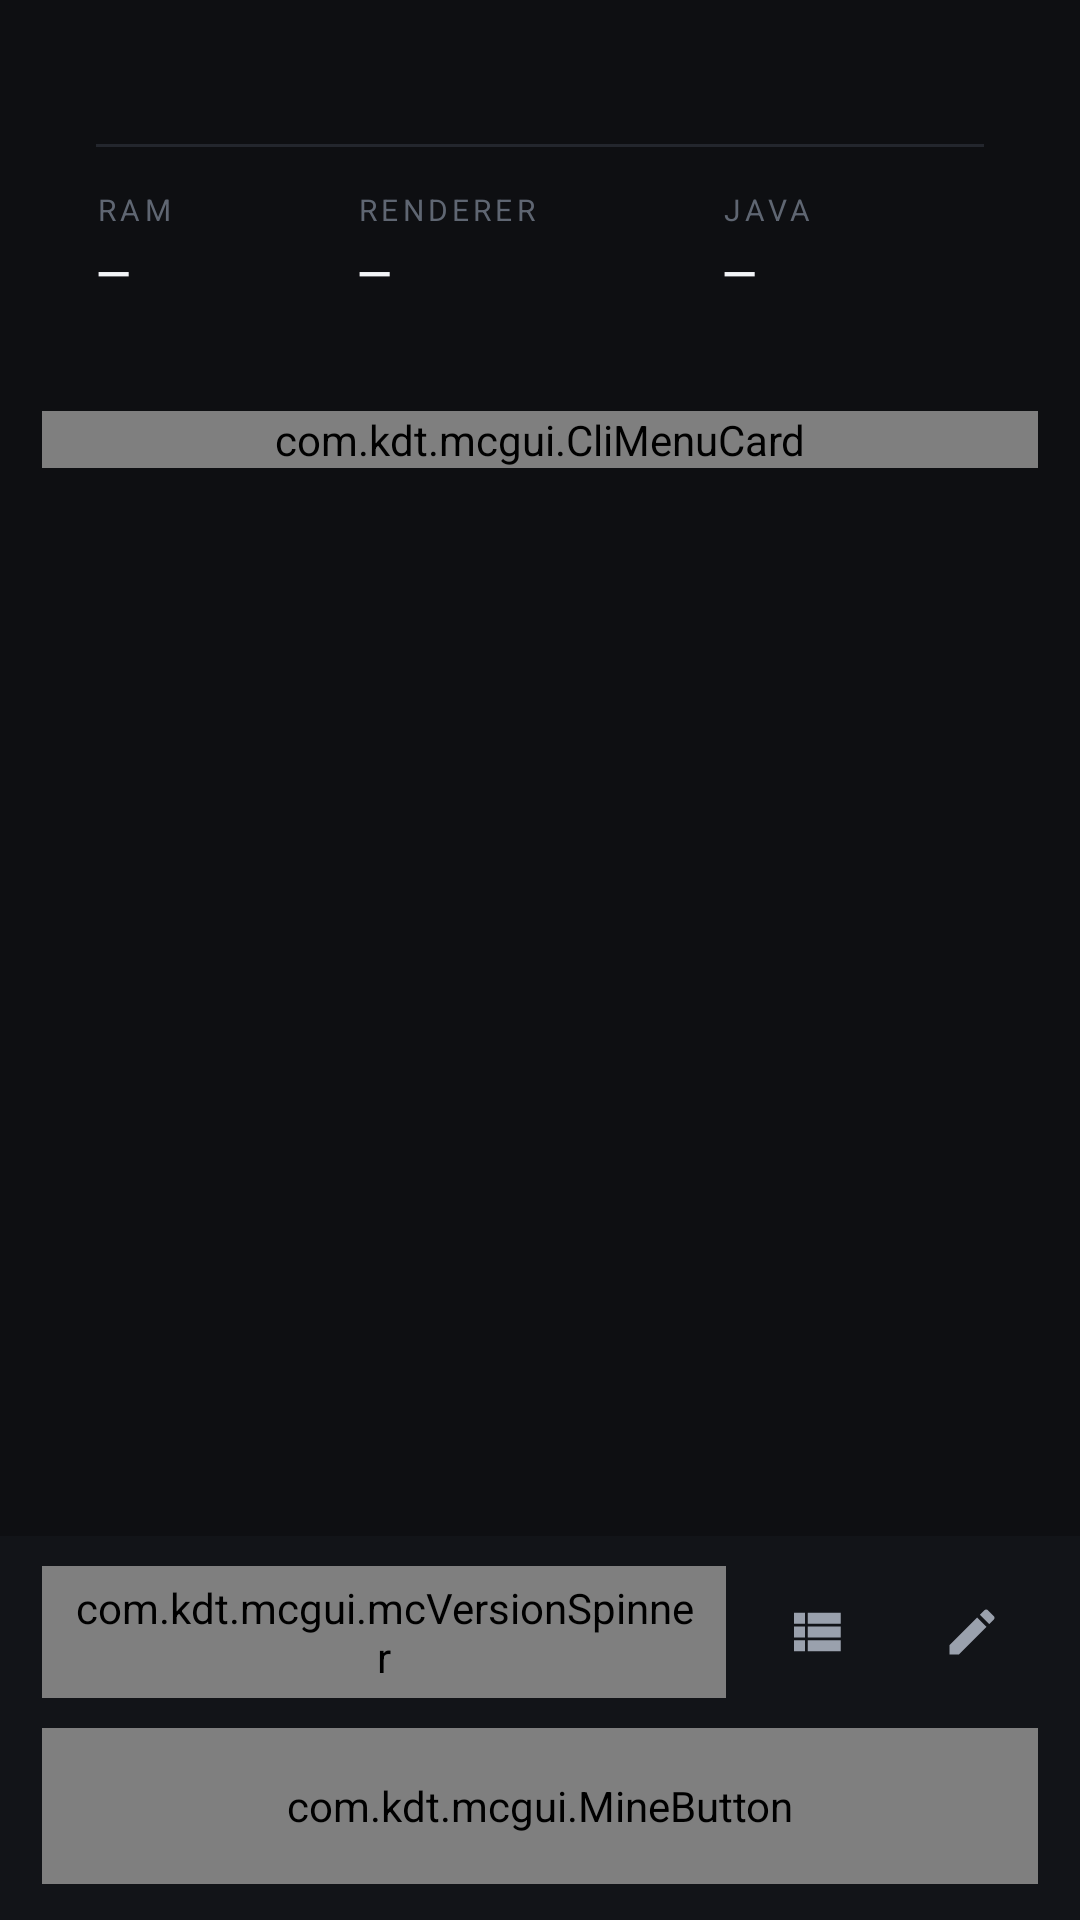

Layout XML and referenced resources for this Android screen:
<!-- AndroidManifest.xml: application theme AppTheme -->
<!-- res/layout/fragment_launcher.xml -->
<?xml version="1.0" encoding="utf-8"?>
<androidx.constraintlayout.widget.ConstraintLayout
    xmlns:android="http://schemas.android.com/apk/res/android"
    xmlns:app="http://schemas.android.com/apk/res-auto"
    android:layout_width="match_parent"
    android:layout_height="match_parent"
    android:background="@color/background_app"
    android:id="@+id/fragment_menu_main">

    <ScrollView
        android:id="@+id/cli_scroll"
        android:layout_width="match_parent"
        android:layout_height="0dp"
        android:scrollbars="none"
        android:clipToPadding="false"
        android:paddingHorizontal="14dp"
        android:paddingTop="14dp"
        app:layout_constraintTop_toTopOf="parent"
        app:layout_constraintBottom_toTopOf="@id/cli_bottom_bar">

        <LinearLayout
            android:layout_width="match_parent"
            android:layout_height="wrap_content"
            android:orientation="vertical">

            
            <LinearLayout
                android:layout_width="match_parent"
                android:layout_height="wrap_content"
                android:orientation="vertical"
                android:background="@drawable/cli_menu_card"
                android:stateListAnimator="@animator/cli_press_scale"
                android:padding="18dp">

                <View
                    android:layout_width="match_parent"
                    android:layout_height="1dp"
                    android:layout_marginTop="16dp"
                    android:layout_marginBottom="14dp"
                    android:background="@color/divider" />

                <LinearLayout
                    android:layout_width="match_parent"
                    android:layout_height="wrap_content"
                    android:orientation="horizontal"
                    android:baselineAligned="false">

                    <LinearLayout
                        android:layout_width="0dp"
                        android:layout_height="wrap_content"
                        android:layout_weight="1"
                        android:orientation="vertical">

                        <TextView
                            android:layout_width="match_parent"
                            android:layout_height="wrap_content"
                            android:text="@string/cli_label_ram"
                            android:textColor="@color/tertiary_text"
                            android:textSize="10sp"
                            android:letterSpacing="0.14" />

                        <TextView
                            android:id="@+id/cli_stat_ram"
                            android:layout_width="match_parent"
                            android:layout_height="wrap_content"
                            android:layout_marginTop="4dp"
                            android:text="—"
                            android:textColor="@color/primary_text"
                            android:textSize="15sp"
                            android:fontFamily="sans-serif-medium"
                            android:maxLines="1"
                            android:ellipsize="end" />
                    </LinearLayout>

                    <LinearLayout
                        android:layout_width="0dp"
                        android:layout_height="wrap_content"
                        android:layout_weight="1.4"
                        android:orientation="vertical">

                        <TextView
                            android:layout_width="match_parent"
                            android:layout_height="wrap_content"
                            android:text="@string/cli_label_renderer"
                            android:textColor="@color/tertiary_text"
                            android:textSize="10sp"
                            android:letterSpacing="0.14" />

                        <TextView
                            android:id="@+id/cli_stat_renderer"
                            android:layout_width="match_parent"
                            android:layout_height="wrap_content"
                            android:layout_marginTop="4dp"
                            android:text="—"
                            android:textColor="@color/primary_text"
                            android:textSize="15sp"
                            android:fontFamily="sans-serif-medium"
                            android:maxLines="1"
                            android:ellipsize="end" />
                    </LinearLayout>

                    <LinearLayout
                        android:layout_width="0dp"
                        android:layout_height="wrap_content"
                        android:layout_weight="1"
                        android:orientation="vertical">

                        <TextView
                            android:layout_width="match_parent"
                            android:layout_height="wrap_content"
                            android:text="@string/cli_label_java"
                            android:textColor="@color/tertiary_text"
                            android:textSize="10sp"
                            android:letterSpacing="0.14" />

                        <TextView
                            android:id="@+id/cli_stat_java"
                            android:layout_width="match_parent"
                            android:layout_height="wrap_content"
                            android:layout_marginTop="4dp"
                            android:text="—"
                            android:textColor="@color/primary_text"
                            android:textSize="15sp"
                            android:fontFamily="sans-serif-medium"
                            android:maxLines="1"
                            android:ellipsize="end" />
                    </LinearLayout>
                </LinearLayout>
            </LinearLayout>


            <Space
                android:layout_width="match_parent"
                android:layout_height="8dp" />
            <com.kdt.mcgui.CliMenuCard
                android:id="@+id/mod_manager_button"
                android:layout_width="match_parent"
                android:layout_height="wrap_content"
                android:layout_marginTop="10dp"
                app:cliIcon="@drawable/ic_menu_extension"
                app:cliTitle="@string/cli_mods_title"
                app:cliSubtitle="@string/cli_sub_mods" />
        </LinearLayout>
    </ScrollView>

    
    <LinearLayout
        android:id="@+id/cli_bottom_bar"
        android:layout_width="match_parent"
        android:layout_height="wrap_content"
        android:orientation="vertical"
        android:background="@color/background_bottom_bar"
        android:paddingHorizontal="14dp"
        android:paddingTop="10dp"
        android:paddingBottom="12dp"
        app:layout_constraintBottom_toBottomOf="parent">

        <LinearLayout
            android:layout_width="match_parent"
            android:layout_height="44dp"
            android:orientation="horizontal"
            android:gravity="center_vertical">

            <com.kdt.mcgui.mcVersionSpinner
                android:id="@+id/mc_version_spinner"
                android:layout_width="0dp"
                android:layout_weight="1"
                android:layout_height="match_parent"
                android:background="@drawable/cli_field"
                android:stateListAnimator="@animator/cli_press_scale"
                android:drawableEnd="@drawable/spinner_arrow"
                app:drawableEndPadding="10dp"
                app:drawableEndSize="16dp"
                app:drawableStartIntegerScaling="true"
                app:drawableStartSize="28dp"
                android:paddingStart="10dp"
                android:paddingEnd="10dp"
                android:singleLine="true"
                android:ellipsize="end" />

            <Space android:layout_width="8dp" android:layout_height="match_parent" />

            <ImageButton
                android:id="@+id/path_manager_button"
                android:layout_width="44dp"
                android:layout_height="match_parent"
                android:background="@drawable/cli_field"
                android:stateListAnimator="@animator/cli_press_scale"
                android:scaleType="centerInside"
                android:src="@drawable/ic_list"
                android:padding="11dp"
                android:contentDescription="@string/cli_cd_path" />

            <Space android:layout_width="8dp" android:layout_height="match_parent" />

            <ImageButton
                android:id="@+id/edit_profile_button"
                android:layout_width="44dp"
                android:layout_height="match_parent"
                android:background="@drawable/cli_field"
                android:stateListAnimator="@animator/cli_press_scale"
                android:scaleType="centerInside"
                android:src="@drawable/ic_edit_profile"
                android:padding="12dp"
                android:contentDescription="@string/cli_cd_edit" />
        </LinearLayout>

        <com.kdt.mcgui.MineButton
            android:id="@+id/play_button"
            android:layout_width="match_parent"
            android:layout_height="52dp"
            android:layout_marginTop="10dp"
            android:text="@string/main_play"
            android:textAllCaps="true"
            android:textColor="@color/accent_on_accent"
            android:textSize="14sp"
            android:letterSpacing="0.12"
            android:typeface="sans"
            android:background="@drawable/cli_play_button" />
    </LinearLayout>

</androidx.constraintlayout.widget.ConstraintLayout>
<!-- resources referenced by this layout -->
<resources>
  <color name="accent_on_accent">#101216</color>
  <color name="background_app">#0E0F12</color>
  <color name="background_bottom_bar">#121418</color>
  <color name="divider">#23262D</color>
  <color name="primary_text">#F2F4F7</color>
  <color name="tertiary_text">#5F6672</color>
  <!-- drawable cli_play_button (drawable) -->
  <?xml version="1.0" encoding="utf-8"?>
  <ripple xmlns:android="http://schemas.android.com/apk/res/android" android:color="#33FFFFFF">
      <item>
          <selector>
              <item android:state_pressed="true">
                  <shape android:shape="rectangle">
                      <corners android:radius="16dp" />
                      <solid android:color="@color/accent_pressed" />
                  </shape>
              </item>
              <item>
                  <shape android:shape="rectangle">
                      <corners android:radius="16dp" />
                      <solid android:color="@color/accent" />
                  </shape>
              </item>
          </selector>
      </item>
  </ripple>
  <!-- drawable ic_edit_profile (drawable) -->
  <vector xmlns:android="http://schemas.android.com/apk/res/android"
      android:width="22dp" android:height="22dp"
      android:viewportWidth="24" android:viewportHeight="24">
      <path android:fillColor="#9AA1AD"
          android:pathData="M3,17.25V21h3.75L17.81,9.94l-3.75,-3.75L3,17.25zM20.71,7.04c0.39,-0.39 0.39,-1.02 0,-1.41l-2.34,-2.34c-0.39,-0.39 -1.02,-0.39 -1.41,0l-1.83,1.83 3.75,3.75 1.83,-1.83z"/>
  </vector>
  <!-- drawable ic_list (drawable) -->
  <vector xmlns:android="http://schemas.android.com/apk/res/android"
      android:width="22dp" android:height="22dp"
      android:viewportWidth="24" android:viewportHeight="24">
      <path android:fillColor="#9AA1AD"
          android:pathData="M4,14h4v-4H4V14zM4,19h4v-4H4V19zM4,9h4V5H4V9zM9,14h12v-4H9V14zM9,19h12v-4H9V19zM9,5v4h12V5H9z"/>
  </vector>
  <!-- drawable spinner_arrow (drawable) -->
  <vector xmlns:android="http://schemas.android.com/apk/res/android"
      android:width="18dp" android:height="18dp"
      android:viewportWidth="24" android:viewportHeight="24">
      <path android:fillColor="#9AA1AD"
          android:pathData="M7.41,8.59L12,13.17l4.59,-4.58L18,10l-6,6l-6,-6L7.41,8.59z"/>
  </vector>
  <string name="cli_cd_edit">Edit profil</string>
  <string name="cli_cd_path">Kelola path profil</string>
  <string name="cli_label_java">JAVA</string>
  <string name="cli_label_ram">RAM</string>
  <string name="cli_label_renderer">RENDERER</string>
  <string name="cli_mods_title">Mod Manager</string>
  <string name="cli_sub_mods">Kelola &amp; unduh mod (Modrinth)</string>
  <string name="main_play">Play</string>
  <color name="accent_pressed">#D2D2D2</color>
  <color name="accent">#B3B3B3</color>
  <color name="background_status_bar">#0E0F12</color>
  <color name="secondary_text">#8B93A1</color>
  <style name="CliSeekBarPreference" parent="@style/Preference.SeekBarPreference.Material">
          <item name="android:layout">@layout/cli_preference_seekbar</item>
          <item name="android:textColor">@color/primary_text</item>
      </style>
  <style name="CliSwitchPreference" parent="@style/Preference.SwitchPreferenceCompat.Material">
          <item name="android:layout">@layout/cli_preference_row</item>
          <item name="android:textColor">@color/primary_text</item>
      </style>
  <style name="CliPreference" parent="@style/Preference.Material">
          <item name="android:layout">@layout/cli_preference_row</item>
          <item name="android:textColor">@color/primary_text</item>
      </style>
</resources>
